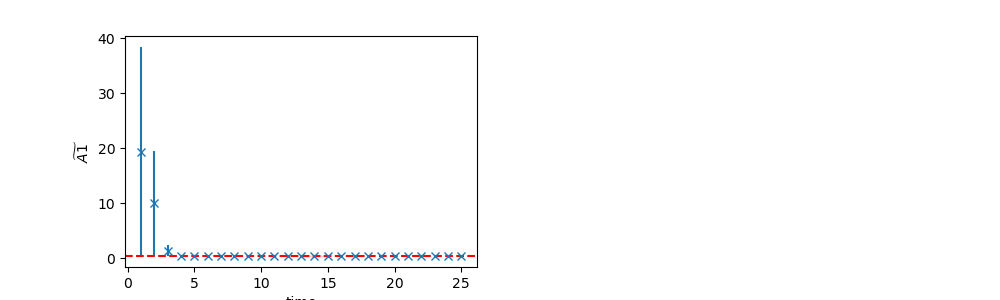

The table this chart was drawn from, first rows:
	EffectiveMass	Error	RegUp	RegLow
0	0.3978	0.01208	16	13
